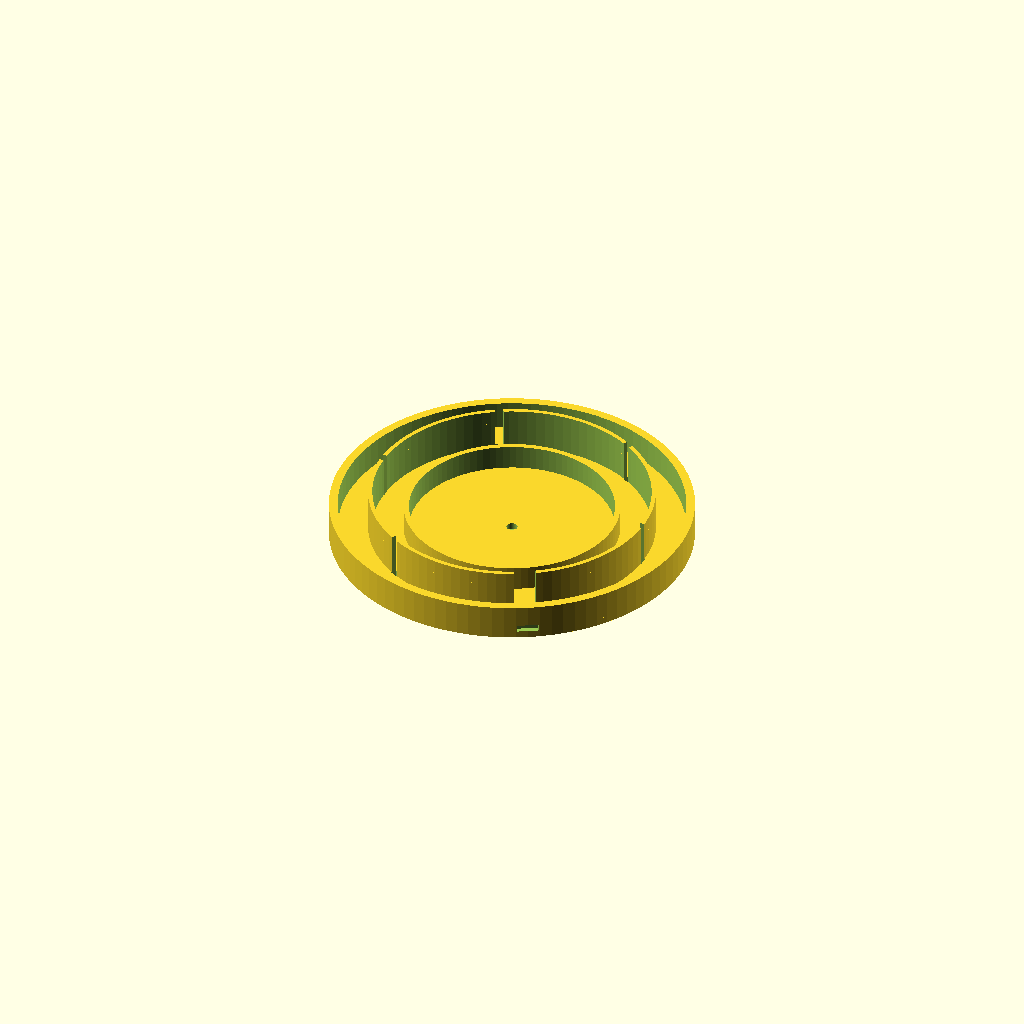
Cell 1: rendered with the file's own defaults.
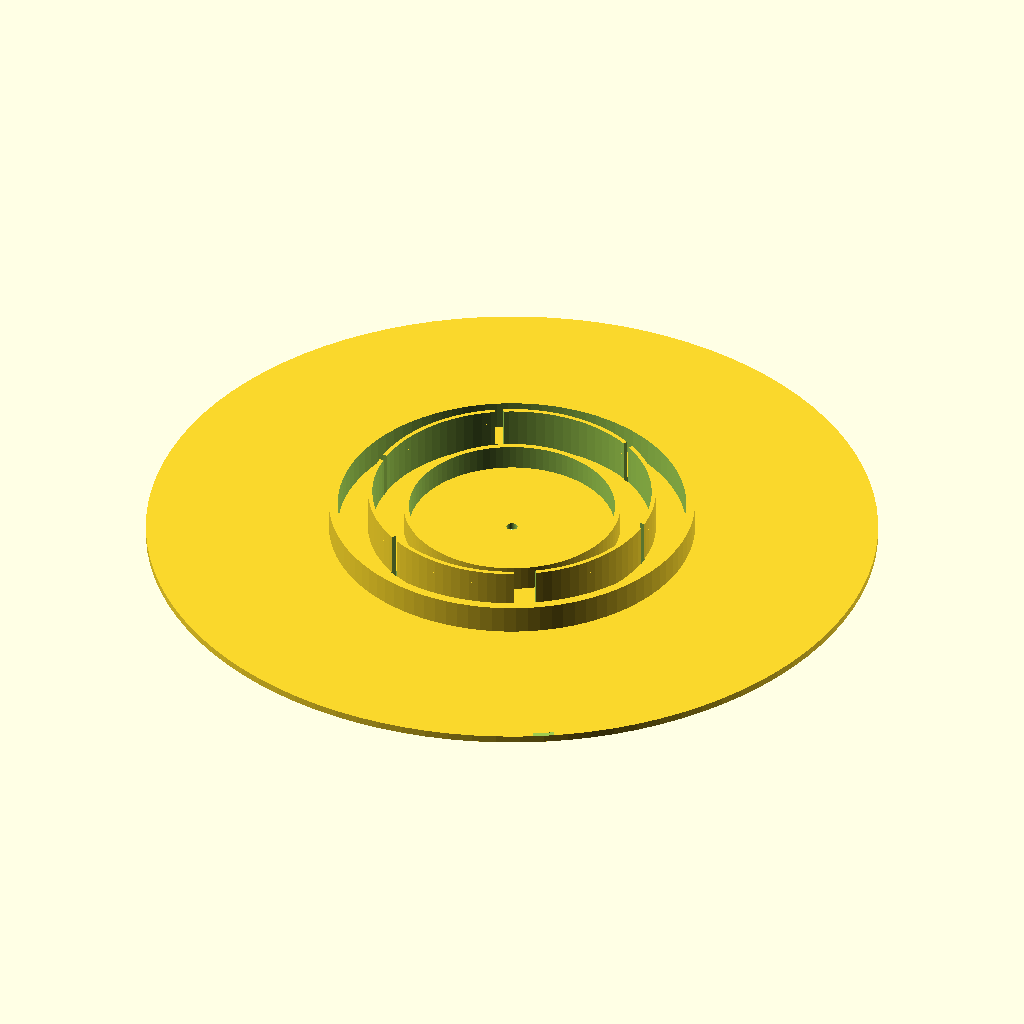
Cell 2 — base_diameter set to 206, the other parameters unchanged.
One fixed orthographic camera (rotation 55°, 0°, 25°; colour scheme Cornfield) for every cell.
Source of the model, openscad/indexing_base_v0_3_print_ready.scad:
/*
SynAptIp Scientific Interoperability Platform - UV-VIS Module
Indexing base v0.3 - print-ready lower indexing base

Purpose:
- Generate only the lower indexing/mounting geometry.
- Preserve the observed angular relationship between vial positions:
  1-4, 3-B, and 5-2 are opposite pairs.
- Represent the underside indexing openings as complete rectangular slots
  through the thin middle indexing lamina.

Status:
- Exploratory reverse-engineering geometry.
- Not a validated compatibility or tolerance claim.
- Do not merge with the upper vial carousel until fit/indexing behavior is tested.
*/

// ---------- Global display controls ----------
$fn = 96;
debug = false;
show_position_labels = false;

// ---------- Editable measured / exploratory parameters ----------
base_diameter = 103;
base_height = 15;
center_hole_diameter = 3.2;

ring_1_diameter = 61;
ring_2_diameter = 81;
ring_3_diameter = 103;

// Updated measured/observed wall or lamina thicknesses.
ring_1_width = 1.52;
index_lamina_width = 1.21;
outer_ring_width = 2.48;

// Ring heights were reported in cm and converted to mm.
ring_1_height = 9;
ring_2_height = 14;
ring_3_height = 10;

// Indexing slot widths measured/estimated in mm.
small_slot_width = 2.09;
large_slot_width = 5.91;

// Slot cuts through the complete thin lamina thickness, with slight allowance.
slot_radial_clearance = 0.4;
slot_height = ring_2_height;

// Angular system. Position 3 carries the larger HOME/reference opening.
positions = 6;
home_position_label = "3";
home_angle = 300;
tolerance = 0.25;

// Position labels arranged to preserve opposite pairs:
// 1-4, 5-2, and 3-B.
position_angles = [180, 0, 300, 120, 60, 240];
position_labels = ["1", "4", "3", "B", "5", "2"];
position_slot_widths = [small_slot_width, small_slot_width, large_slot_width, small_slot_width, small_slot_width, small_slot_width];

// Thin foundation floor joining the concentric ribs.
base_floor_height = 2;

// Raised top-label controls.
label_radius = 44;
label_size = 5;
label_height = 0.8;
label_base_z = max(ring_1_height, ring_2_height, ring_3_height);

// Debug helper controls.
debug_mark_radius = ring_2_diameter / 2;
debug_mark_diameter = 1.2;

// ---------- Utility modules ----------
module annular_rib(outer_diameter, rib_width, rib_height) {
    difference() {
        cylinder(h = rib_height, d = outer_diameter);
        translate([0, 0, -0.1])
            cylinder(
                h = rib_height + 0.2,
                d = max(outer_diameter - 2 * rib_width, 0.1)
            );
    }
}

module slot_window(slot_width, angle) {
    /*
    Rectangular indexing window through the full thickness of the middle
    lamina. This represents the observed underside openings as complete slots,
    not shallow decorative notches.

    slot_width is tangential width at the indexed position.
    index_lamina_width is the radial thickness of the lamina being cut.
    */
    rotate([0, 0, angle])
        translate([
            ring_2_diameter / 2 - index_lamina_width - slot_radial_clearance / 2,
            -slot_width / 2,
            -0.1
        ])
            cube([
                index_lamina_width + slot_radial_clearance,
                slot_width + tolerance,
                slot_height + 0.2
            ]);
}

module raised_position_label(label_text, angle) {
    rotate([0, 0, angle])
        translate([label_radius, 0, label_base_z])
            linear_extrude(height = label_height)
                text(
                    label_text,
                    size = label_size,
                    halign = "center",
                    valign = "center"
                );
}

module debug_position_mark(angle) {
    if (debug) {
        rotate([0, 0, angle])
            translate([debug_mark_radius, 0, label_base_z + label_height])
                cylinder(h = 0.8, d = debug_mark_diameter);
    }
}

// ---------- Required project modules ----------
module base_disk() {
    cylinder(h = base_floor_height, d = base_diameter);
}

module concentric_rings() {
    /*
    Three concentric structural/indexing rings with differentiated thicknesses.
    The middle ring is treated as the thin indexing lamina that carries the
    rectangular slot openings.
    */
    annular_rib(ring_1_diameter, ring_1_width, ring_1_height);
    annular_rib(ring_2_diameter, index_lamina_width, ring_2_height);
    annular_rib(ring_3_diameter, outer_ring_width, ring_3_height);
}

module indexing_slots() {
    /*
    Each vial position has an underside slot aligned below it. Position 3 has
    the larger HOME/reference slot. The remaining positions have smaller slots.
    */
    for (i = [0 : len(position_angles) - 1]) {
        slot_window(position_slot_widths[i], position_angles[i]);
    }
}

module center_mount() {
    cylinder(h = base_height + 0.4, d = center_hole_diameter);
}

module home_marker() {
    /*
    External HOME orientation notch aligned with position 3 / large slot.
    */
    rotate([0, 0, home_angle])
        translate([base_diameter / 2 - 1.5, -3, base_floor_height])
            cube([4, 6, 2]);
}

module top_labels() {
    if (show_position_labels) {
        for (i = [0 : len(position_angles) - 1]) {
            raised_position_label(position_labels[i], position_angles[i]);
        }
    }
}

module debug_marks() {
    if (debug) {
        for (i = [0 : len(position_angles) - 1]) {
            debug_position_mark(position_angles[i]);
        }
    }
}

module indexing_base() {
    difference() {
        union() {
            base_disk();
            concentric_rings();
            top_labels();
            debug_marks();
        }
        center_mount();
        indexing_slots();
        home_marker();
    }
}

indexing_base();
Parameter table extracted from the source (name, type, default, range or options):
debug: bool, default false
show_position_labels: bool, default false
base_diameter: number, default 103
base_height: number, default 15
center_hole_diameter: number, default 3.2
ring_1_diameter: number, default 61
ring_2_diameter: number, default 81
ring_3_diameter: number, default 103
ring_1_width: number, default 1.52
index_lamina_width: number, default 1.21
outer_ring_width: number, default 2.48
ring_1_height: number, default 9
ring_2_height: number, default 14
ring_3_height: number, default 10
small_slot_width: number, default 2.09
large_slot_width: number, default 5.91
slot_radial_clearance: number, default 0.4
positions: number, default 6
home_position_label: string, default "3"
home_angle: number, default 300
tolerance: number, default 0.25
base_floor_height: number, default 2
label_radius: number, default 44
label_size: number, default 5
label_height: number, default 0.8
debug_mark_diameter: number, default 1.2
